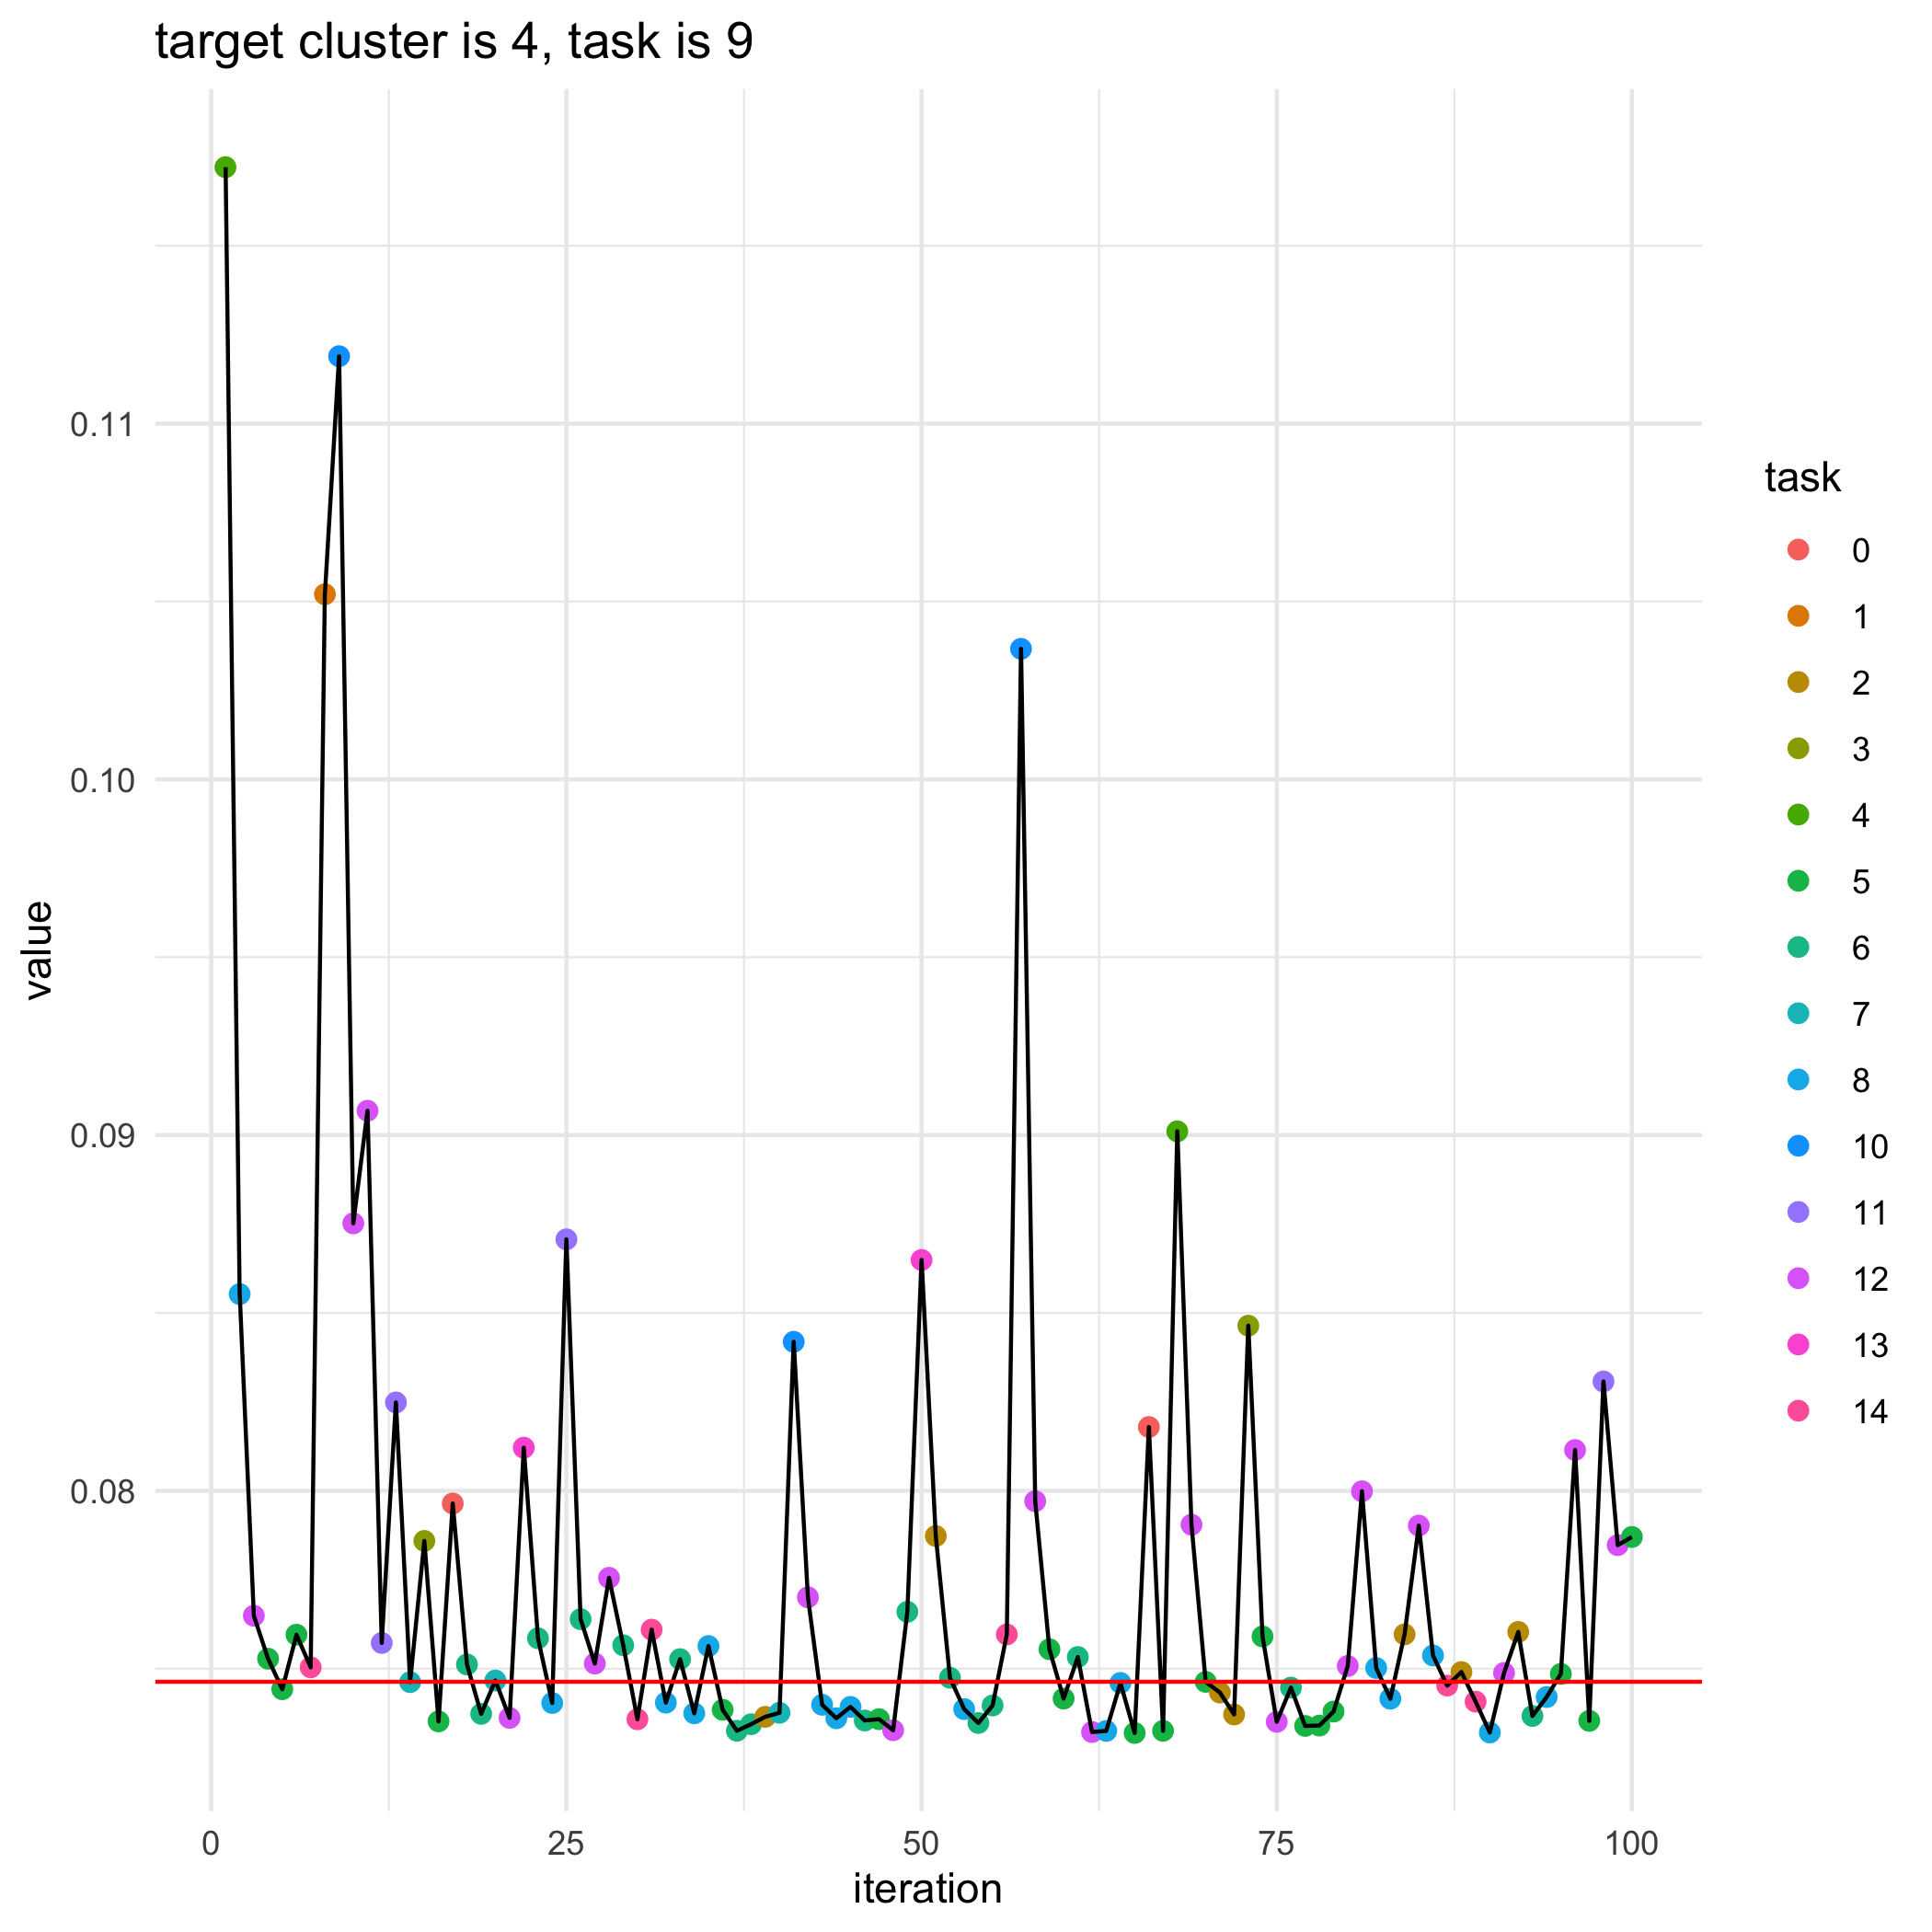

The file beside this chart, header and first rows:
, losses, bandit_selects
0, 0.07463, 
1, 0.1172, 4.0
2, 0.08553, 8.0
3, 0.07649, 12.0
4, 0.07528, 5.0
5, 0.07442, 5.0
6, 0.07595, 5.0
7, 0.07504, 14.0
8, 0.1052, 1.0
9, 0.1119, 10.0
10, 0.08752, 12.0
11, 0.09068, 12.0
12, 0.07572, 11.0
13, 0.08248, 11.0
14, 0.07462, 7.0
15, 0.07859, 3.0
16, 0.07352, 5.0
17, 0.07964, 0.0
18, 0.07512, 6.0
19, 0.07373, 6.0
20, 0.07467, 7.0
21, 0.07362, 12.0
22, 0.08121, 13.0
23, 0.07585, 6.0
24, 0.07403, 8.0
25, 0.08707, 11.0
26, 0.07639, 6.0
27, 0.07514, 12.0
28, 0.07755, 12.0
29, 0.07566, 6.0
30, 0.07358, 14.0
31, 0.0761, 14.0
32, 0.07404, 8.0
33, 0.07527, 6.0
34, 0.07374, 8.0
35, 0.07564, 8.0
36, 0.07384, 5.0
37, 0.07325, 6.0
38, 0.07344, 6.0
39, 0.07365, 2.0
40, 0.07376, 7.0
41, 0.08419, 10.0
42, 0.07701, 12.0
43, 0.07398, 8.0
44, 0.07361, 8.0
45, 0.07392, 8.0
46, 0.07354, 6.0
47, 0.07358, 5.0
48, 0.07327, 12.0
49, 0.0766, 6.0
50, 0.08649, 13.0
51, 0.07873, 2.0
52, 0.07474, 6.0
53, 0.07386, 8.0
54, 0.07347, 6.0
55, 0.07396, 6.0
56, 0.07596, 14.0
57, 0.1037, 10.0
58, 0.07971, 12.0
59, 0.07555, 5.0
... 41 more rows
